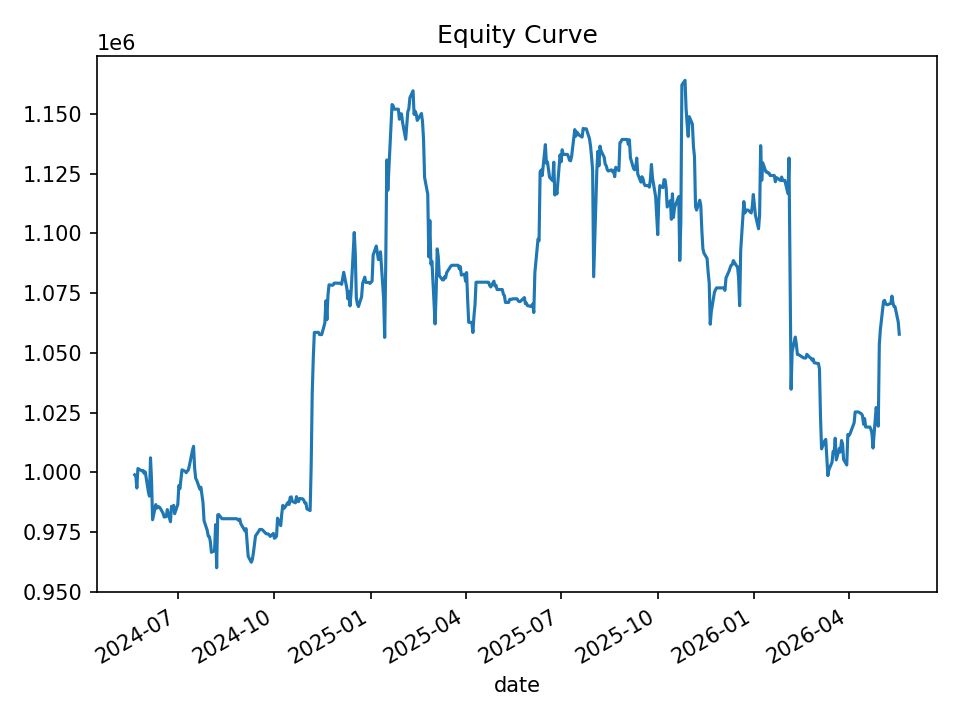

The table this chart was drawn from, first rows:
date, equity, cash_realized, open_positions, gross_exposure, exposure_pct
2024-05-21, 999002, 999002, 0, 0.0, 0.0
2024-05-22, 998687, 997508, 1, 49948, 0.05001
2024-05-23, 993471, 995247, 3, 149085, 0.1501
2024-05-24, 1001626, 992653, 6, 298879, 0.2984
2024-05-28, 1000608, 992737, 3, 149714, 0.1496
2024-05-29, 1000771, 1000771, 0, 0.0, 0.0
2024-05-30, 999576, 999894, 1, 50024, 0.05004
2024-05-31, 1000223, 998652, 2, 100081, 0.1001
2024-06-03, 991858, 993691, 4, 199543, 0.2012
2024-06-04, 990090, 990537, 3, 149342, 0.1508
2024-06-05, 1006105, 989687, 14, 698707, 0.6945
2024-06-06, 996693, 987020, 13, 648886, 0.651
2024-06-07, 980211, 977143, 7, 349817, 0.3569
2024-06-10, 986552, 986941, 1, 49746, 0.05042
2024-06-11, 985065, 985065, 0, 0.0, 0.0
2024-06-12, 985768, 985065, 1, 49212, 0.04992
2024-06-13, 985592, 985065, 1, 49212, 0.04993
2024-06-14, 985241, 985065, 1, 49212, 0.04995
2024-06-17, 982902, 982902, 0, 0.0, 0.0
2024-06-18, 981342, 981342, 0, 0.0, 0.0
2024-06-20, 981526, 979867, 4, 196457, 0.2002
2024-06-21, 984446, 977725, 5, 245555, 0.2494
2024-06-24, 979362, 974790, 8, 392237, 0.4005
2024-06-25, 985822, 977389, 9, 442090, 0.4484
2024-06-26, 985236, 976502, 8, 392813, 0.3987
2024-06-27, 986222, 982825, 5, 246378, 0.2498
2024-06-28, 982721, 982410, 1, 49112, 0.04998
2024-07-01, 986614, 980855, 3, 147715, 0.1497
2024-07-02, 994515, 980158, 3, 147989, 0.1488
2024-07-03, 993227, 979841, 3, 147989, 0.149
2024-07-05, 1001087, 995611, 1, 49754, 0.0497
2024-07-08, 1000472, 994957, 1, 49754, 0.04973
2024-07-09, 999891, 994202, 1, 49754, 0.04976
2024-07-10, 1000569, 1001148, 1, 49981, 0.04995
2024-07-11, 1000989, 999817, 3, 149920, 0.1498
2024-07-12, 1002807, 998101, 4, 200028, 0.1995
2024-07-15, 1009277, 998558, 3, 150355, 0.149
2024-07-16, 1010936, 1006807, 3, 150899, 0.1493
2024-07-17, 1001969, 1001969, 0, 0.0, 0.0
2024-07-18, 997566, 997566, 0, 0.0, 0.0
2024-07-19, 996717, 996786, 1, 49775, 0.04994
2024-07-22, 992982, 993519, 1, 49775, 0.05013
2024-07-23, 993794, 992330, 1, 49606, 0.04992
2024-07-24, 990644, 992330, 1, 49606, 0.05007
2024-07-25, 987332, 987332, 0, 0.0, 0.0
2024-07-26, 979792, 983936, 2, 98459, 0.1005
2024-07-29, 975787, 977710, 1, 49334, 0.05056
2024-07-30, 973366, 973366, 0, 0.0, 0.0
2024-07-31, 973148, 972989, 1, 48642, 0.04998
2024-08-01, 971021, 972193, 3, 145878, 0.1502
2024-08-02, 966593, 969957, 1, 48646, 0.05033
2024-08-05, 967261, 969957, 1, 48646, 0.05029
2024-08-06, 978149, 965992, 22, 1068675, 1.093
2024-08-07, 960106, 961589, 21, 1020234, 1.063
2024-08-08, 982263, 958324, 23, 1119034, 1.139
2024-08-09, 982375, 982156, 2, 98130, 0.09989
2024-08-12, 980633, 980633, 0, 0.0, 0.0
2024-08-13, 980633, 980633, 0, 0.0, 0.0
2024-08-14, 980633, 980633, 0, 0.0, 0.0
2024-08-15, 980633, 980633, 0, 0.0, 0.0
... 440 more rows
